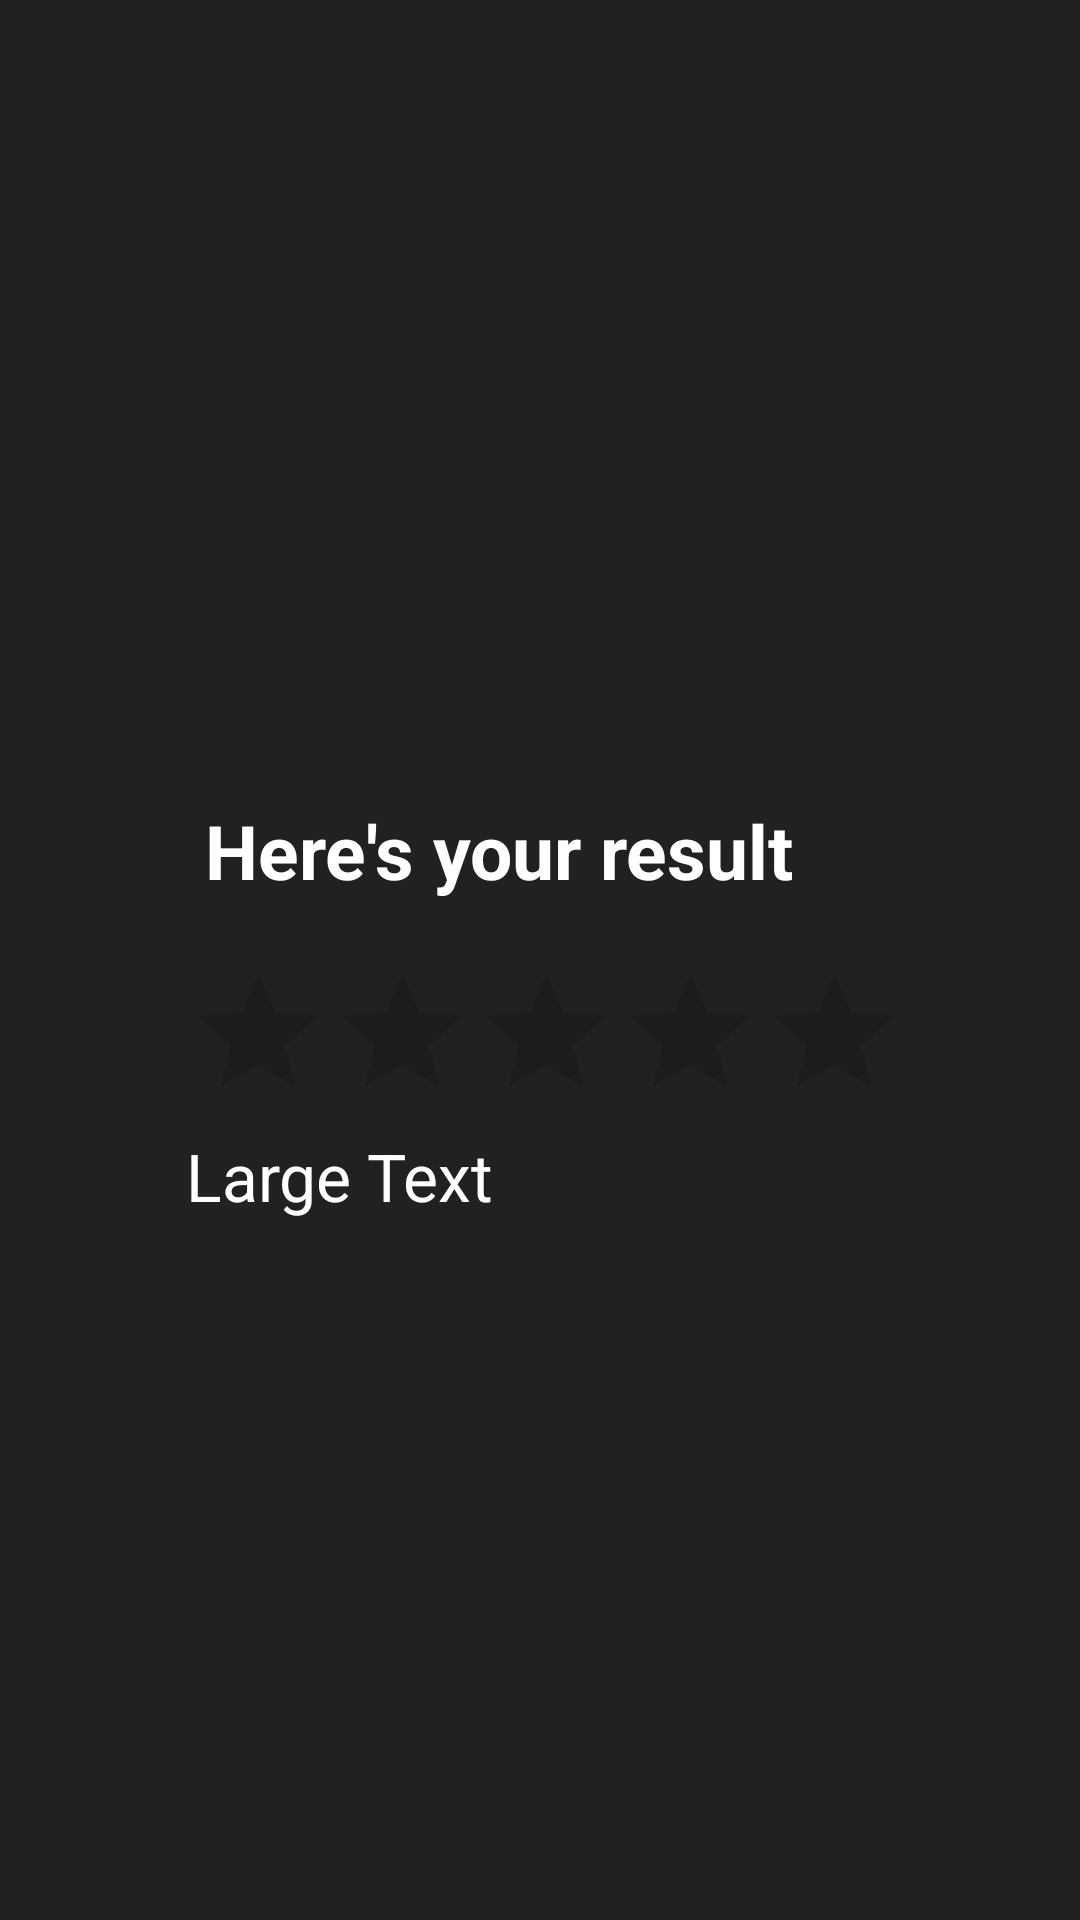

Here is an Android app screen rendered from its layout file. Give the layout XML and the strings, colors and styles it references.
<!-- AndroidManifest.xml: application theme AppTheme -->
<!-- res/layout/activity_result.xml -->
<?xml version="1.0" encoding="utf-8"?>
<RelativeLayout xmlns:android="http://schemas.android.com/apk/res/android"
    xmlns:tools="http://schemas.android.com/tools"
    android:layout_width="match_parent"
    android:layout_height="match_parent"
    tools:context=".ResultActivity"
    android:background="@color/colorBlack">

    <LinearLayout
        android:layout_width="wrap_content"
        android:layout_height="wrap_content"
        android:orientation="vertical"
        android:layout_centerVertical="true"
        android:layout_alignParentRight="true"
        android:layout_alignParentEnd="true"
        android:layout_marginRight="58dp"
        android:layout_marginEnd="58dp">

        <LinearLayout
            android:layout_width="match_parent"
            android:layout_height="wrap_content"
            android:layout_marginBottom="20dp"
            android:orientation="vertical">

            <TextView
                android:layout_width="wrap_content"
                android:layout_height="wrap_content"
                android:id = "@+id/candidate"
                android:textSize="25sp"
                android:textAllCaps="true"
                android:textColor="@color/colorWhite"
                android:textStyle="bold"/>

            <TextView
                android:layout_width="wrap_content"
                android:layout_height="wrap_content"
                android:textSize="25sp"
                android:text = " Here's your result"
                android:textColor="@color/colorWhite"
                android:textStyle="bold"/>
        </LinearLayout>


        <RatingBar
            android:id="@+id/ratingBar1"
            android:layout_width="wrap_content"
            android:layout_height="wrap_content"
            android:numStars="5"
            android:stepSize="1.0"
            android:rating="0.0"/>

        <TextView
            android:id="@+id/textResult"
            android:layout_width="match_parent"
            android:layout_height="wrap_content"
            android:layout_weight="0.08"
            android:textColor="@color/colorWhite"
            android:text="Large Text"
            android:textAppearance="?android:attr/textAppearanceLarge" />
    </LinearLayout>

</RelativeLayout>
<!-- resources referenced by this layout -->
<resources>
  <color name="colorBlack">#212121</color>
  <color name="colorWhite">#FFFFFF</color>
  <style name="AppTheme" parent="Theme.AppCompat.Light.DarkActionBar">
      
      <item name="colorPrimary">@color/colorPrimary</item>
      <item name="colorPrimaryDark">@color/colorPrimaryDark</item>
      <item name="colorAccent">@color/colorAccent</item>
  </style>
  <color name="colorPrimary">#4E8FCD</color>
  <color name="colorPrimaryDark">#4788AF</color>
  <color name="colorAccent">#30BBCA</color>
</resources>
